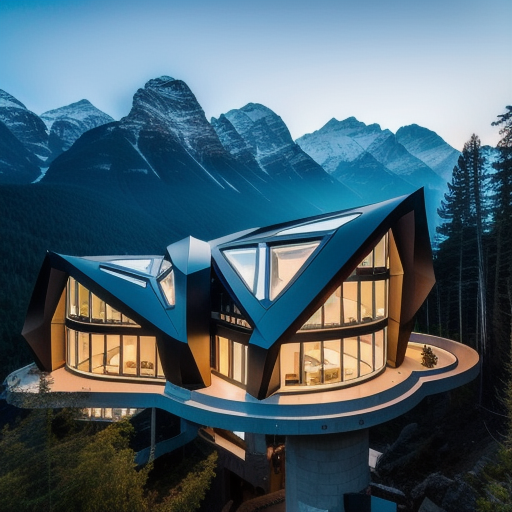
Generation parameters embedded in this image by AUTOMATIC1111 Stable Diffusion web UI or a fork of it (Forge, ...) (PNG 'parameters' text chunk):
A Modern futuristic magical building on a mountain, multiple houses, spa, volumetric light, from the future, led lights, dslr, RAW photo, ultra quality, 8K UHD, high detailed, intricate details, perfect composition, perfect textures, (award-winning photograph, sharp focus:1.2), film grain, Fujifilm XT3
Negative prompt: cropped, out of frame, duplicate, text, (painting, sketch, cartoon, drawing, anime, cgi, semi-realistic, 3d, render, wavy lines, low resolution:1.4), disfigured, deformed, worst quality, low quality, blurry, hdr, jpeg artifacts, underexposed, overexposed, ugly
Steps: 20, Sampler: Euler a, CFG scale: 7, Seed: 4011643351, Size: 512x512, Model hash: 51748799